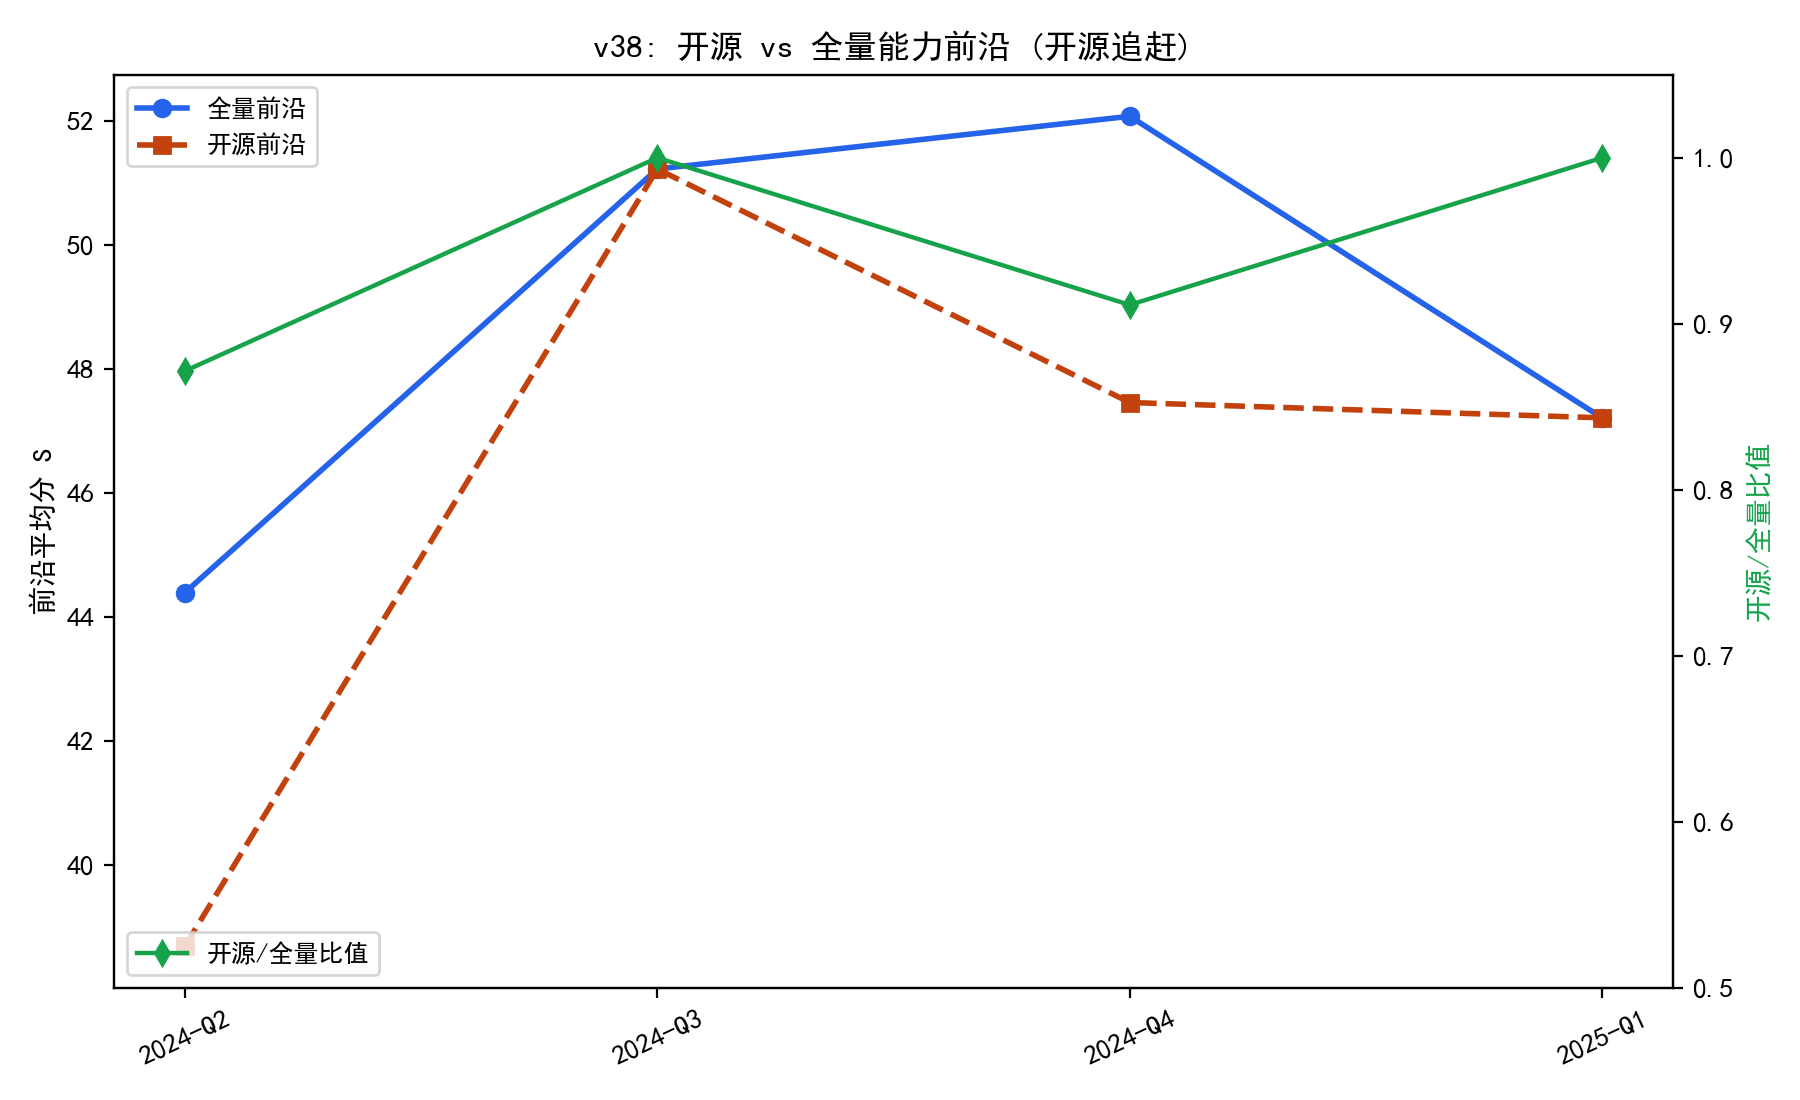

The table this chart was drawn from, first rows:
qtr, n, n_open, S_all, S_open, ratio
2024-Q2, 443, 344, 44.4, 38.7, 0.8716
2024-Q3, 839, 575, 51.23, 51.23, 1.0
2024-Q4, 1377, 766, 52.08, 47.46, 0.9114
2025-Q1, 1902, 808, 47.22, 47.22, 1.0
